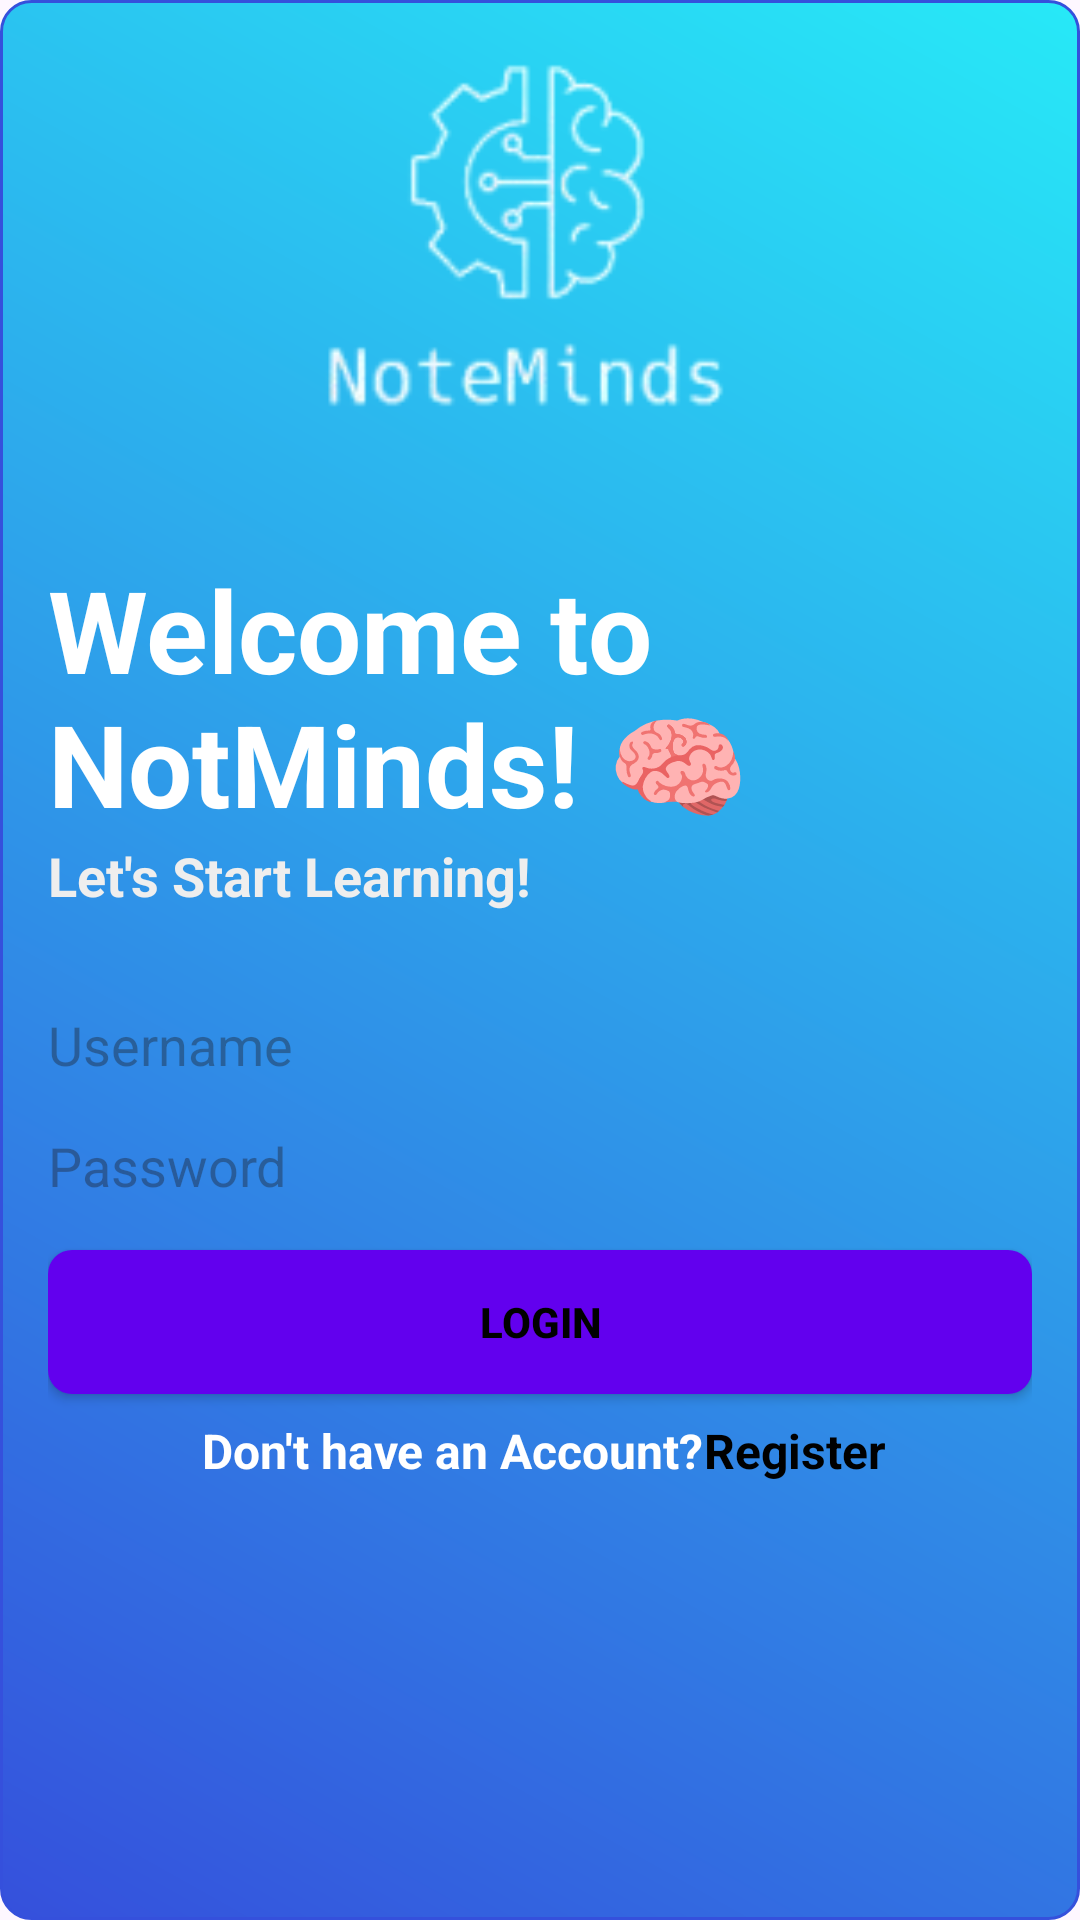

Produce the Android XML layout that renders to this screen, including the resource entries it uses.
<!-- AndroidManifest.xml: application theme Theme.NoteMinds -->
<!-- res/layout/fragment_login.xml -->
<androidx.constraintlayout.widget.ConstraintLayout
    xmlns:android="http://schemas.android.com/apk/res/android"
    xmlns:app="http://schemas.android.com/apk/res-auto"
    xmlns:tools="http://schemas.android.com/tools"
    android:layout_width="match_parent"
    android:layout_height="match_parent"
    android:background="@drawable/gradient_background"
    android:orientation="vertical"
    android:padding="16dp">

    <ImageView
        android:layout_width="wrap_content"
        android:layout_height="wrap_content"
        android:minWidth="200dp"
        android:minHeight="200dp"
        android:src="@drawable/logo"
        app:layout_constraintBottom_toTopOf="@+id/textView2"
        app:layout_constraintEnd_toEndOf="parent"
        app:layout_constraintStart_toStartOf="parent"
        app:layout_constraintTop_toTopOf="parent"
        app:layout_constraintVertical_bias="1.0" />

    <TextView
        android:id="@+id/textView2"
        android:layout_width="wrap_content"
        android:layout_height="wrap_content"
        android:layout_gravity="center_horizontal"
        android:text="Welcome to NotMinds! 🧠"
        android:textColor="@color/white"
        android:textSize="38dp"
        android:textStyle="bold"
        app:layout_constraintBottom_toTopOf="@+id/textView"
        app:layout_constraintEnd_toEndOf="parent"
        app:layout_constraintHorizontal_bias="0.0"
        app:layout_constraintStart_toStartOf="parent" />

    <TextView
        android:id="@+id/textView"
        android:layout_width="wrap_content"
        android:layout_height="wrap_content"
        android:layout_gravity="center_horizontal"
        android:layout_marginBottom="16dp"
        android:text="Let's Start Learning!"
        android:textColor="@color/gray_light"
        android:textSize="18sp"
        android:textStyle="bold"
        app:layout_constraintBottom_toTopOf="@+id/guideline"
        app:layout_constraintEnd_toEndOf="@+id/et_username"
        app:layout_constraintHorizontal_bias="0.0"
        app:layout_constraintStart_toStartOf="@+id/textView2"
        app:layout_constraintTop_toTopOf="parent"
        app:layout_constraintVertical_bias="1.0" />

    <EditText
        android:id="@+id/et_username"
        android:layout_width="match_parent"
        android:layout_height="wrap_content"
        android:layout_marginTop="16dp"
        android:background="@drawable/edittext_background"
        android:hint="Username"
        app:layout_constraintEnd_toEndOf="@+id/et_password"
        app:layout_constraintHorizontal_bias="0.0"
        app:layout_constraintStart_toStartOf="@+id/et_password"
        app:layout_constraintTop_toTopOf="@+id/guideline" />

    <EditText
        android:id="@+id/et_password"
        android:layout_width="match_parent"
        android:layout_height="wrap_content"
        android:layout_marginTop="16dp"
        android:background="@drawable/edittext_background"
        android:hint="Password"
        android:inputType="textPassword"
        app:layout_constraintEnd_toEndOf="@+id/textView2"
        app:layout_constraintStart_toStartOf="@+id/textView2"
        app:layout_constraintTop_toBottomOf="@+id/et_username" />

    <androidx.appcompat.widget.AppCompatButton
        android:id="@+id/btn_login"
        android:layout_width="match_parent"
        android:layout_height="wrap_content"
        android:layout_marginTop="16dp"
        android:background="@drawable/rounded_button"
        android:text="Login"
        android:textColor="@color/black"
        android:textStyle="bold"
        app:layout_constraintBottom_toBottomOf="parent"
        app:layout_constraintTop_toBottomOf="@+id/et_password"
        app:layout_constraintVertical_bias="0.0"
        tools:layout_editor_absoluteX="16dp" />

    <TextView
        android:id="@+id/tv_register"
        android:layout_width="wrap_content"
        android:layout_height="wrap_content"
        android:layout_gravity="center_horizontal"
        android:layout_marginTop="8dp"
        android:text="Don't have an Account?"
        android:textColor="@color/white"
        android:textSize="16dp"
        android:textStyle="bold"
        app:layout_constraintEnd_toEndOf="@+id/btn_login"
        app:layout_constraintHorizontal_bias="0.32"
        app:layout_constraintStart_toStartOf="@+id/btn_login"
        app:layout_constraintTop_toBottomOf="@+id/btn_login" />

    <TextView
        android:layout_width="wrap_content"
        android:layout_height="wrap_content"
        android:text="Register"
        android:textColor="@color/black"
        android:textSize="16dp"
        android:textStyle="bold"
        app:layout_constraintBottom_toBottomOf="@+id/tv_register"
        app:layout_constraintStart_toEndOf="@+id/tv_register"
        app:layout_constraintTop_toTopOf="@+id/tv_register">

    </TextView>

    <androidx.constraintlayout.widget.Guideline
        android:id="@+id/guideline"
        android:layout_width="wrap_content"
        android:layout_height="wrap_content"
        android:orientation="horizontal"
        app:layout_constraintGuide_percent="0.5" />
</androidx.constraintlayout.widget.ConstraintLayout>
<!-- resources referenced by this layout -->
<resources>
  <color name="black">#FF000000</color>
  <color name="gray_light">#EEEEEE</color>
  <color name="white">#FFFFFFFF</color>
  <!-- drawable gradient_background (drawable) -->
  <shape xmlns:android="http://schemas.android.com/apk/res/android"
  android:shape="rectangle">
  <gradient
      android:startColor="#3550DC"
      android:endColor="#27E9F7"
      android:angle="45" />
  <corners android:radius="10dp" />
  <padding
      android:bottom="8dp"
      android:left="8dp"
      android:right="8dp"
      android:top="8dp" />
  <stroke
      android:width="1dp"
      android:color="#3550DC" />
  </shape>
  <!-- drawable logo: png bitmap (drawable, 11400 bytes) -->
  <!-- drawable rounded_button (drawable) -->
  <?xml version="1.0" encoding="utf-8"?>
  <shape xmlns:android="http://schemas.android.com/apk/res/android"
      android:shape="rectangle">
      
      <corners android:radius="8dp" /> 
      <solid android:color="@color/purple_500" />
  </shape>
  <style name="Theme.NoteMinds" parent="Base.Theme.NoteMinds" />
  <color name="purple_500">#FF6200EE</color>
  <style name="Base.Theme.NoteMinds" parent="Theme.Material3.DayNight.NoActionBar">
  
      </style>
</resources>
